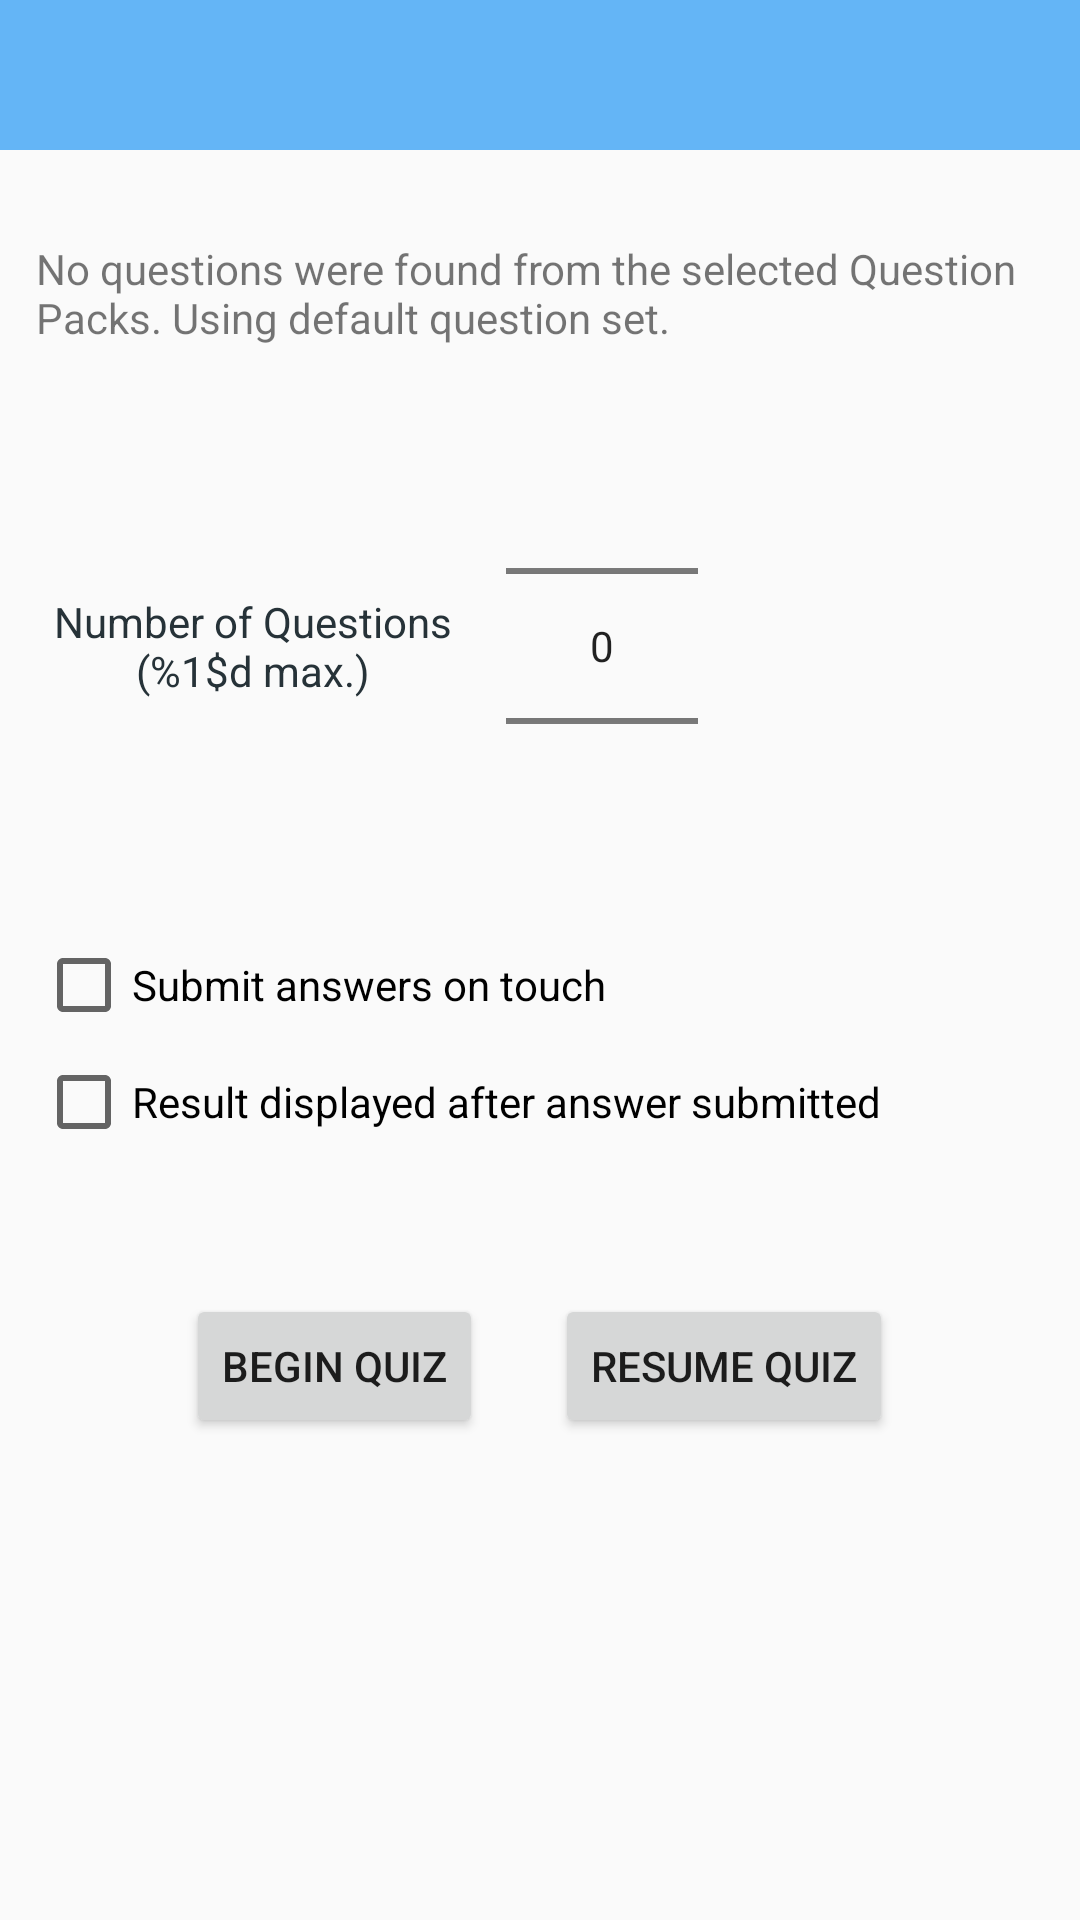

Produce the Android XML layout that renders to this screen, including the resource entries it uses.
<!-- AndroidManifest.xml: application theme Theme.AppCompat.Light.NoActionBar -->
<!-- res/layout/activity_configure_quiz.xml -->
<?xml version="1.0" encoding="utf-8"?>

<RelativeLayout xmlns:android="http://schemas.android.com/apk/res/android"
    xmlns:tools="http://schemas.android.com/tools"
    android:layout_width="match_parent"
    android:layout_height="match_parent"
    android:paddingBottom="@dimen/activity_vertical_margin"
    android:paddingLeft="@dimen/activity_horizontal_margin"
    android:paddingRight="@dimen/activity_horizontal_margin"
    android:paddingTop="@dimen/activity_vertical_margin"
    tools:context=".configure.ConfigureQuizActivity">

    <include layout="@layout/app_toolbar" android:id="@+id/included_toolbar"/>
    
    <LinearLayout
        android:focusable="true"
        android:focusableInTouchMode="true"
        android:layout_width="0px"
        android:layout_height="0px"/>
    <ScrollView
        android:layout_width="wrap_content"
        android:layout_height="match_parent"
        android:id="@+id/scrollView2"
        android:layout_alignParentBottom="true"
        android:layout_below="@+id/included_toolbar">

        <LinearLayout

            android:layout_width="match_parent"
            android:layout_height="wrap_content"
            android:orientation="vertical"
            android:paddingLeft="@dimen/activity_inside_horizontal_margin"
            android:paddingStart="@dimen/activity_inside_horizontal_margin"
            android:paddingRight="@dimen/activity_inside_vertical_margin"
            android:paddingEnd="@dimen/activity_inside_vertical_margin"
            android:padding = "10dp"            >
    <RelativeLayout xmlns:android="http://schemas.android.com/apk/res/android"
        xmlns:tools="http://schemas.android.com/tools"
        android:layout_width="match_parent"
        android:layout_height="wrap_content">

        <TextView
            android:layout_width="wrap_content"
            android:layout_height="wrap_content"
            android:textAppearance="?android:attr/textAppearanceSmall"
            android:text="@string/configure_quiz_questions_found"
            android:id="@+id/numberOfQuestionsAvailable"
            android:layout_alignParentLeft="true"
            android:layout_alignParentStart="true"
            android:layout_marginTop="20dp"
            android:layout_marginBottom="10dp" />




        <RelativeLayout
        android:layout_width="match_parent"
        android:layout_height="wrap_content"
            android:id="@+id/numberOfQuestionsLayout"
            android:layout_below="@+id/numberOfQuestionsAvailable">
            <TextView
                android:layout_width="wrap_content"
                android:layout_height="wrap_content"
                android:textAppearance="?android:attr/textAppearanceSmall"
                android:text="@string/number_of_questions_label"
                android:id="@+id/selectNumberOfQuestionsLabel"
                android:textColor="@color/input_label_text"
                android:gravity="center_vertical"
                android:layout_centerVertical="true"
                android:layout_marginStart="@dimen/number_picker_label_start_margin"
                android:layout_marginLeft="@dimen/number_picker_label_start_margin"
                android:layout_alignParentLeft="true"
                android:layout_alignParentStart="true"
                android:textAlignment="center" />
            <NumberPicker
                android:layout_width="wrap_content"
                android:layout_height="wrap_content"
                android:layout_toEndOf="@+id/selectNumberOfQuestionsLabel"
                android:layout_toRightOf="@+id/selectNumberOfQuestionsLabel"
                android:layout_marginStart="@dimen/number_picker_start_margin"
                android:layout_marginLeft="@dimen/number_picker_start_margin"
                android:id="@+id/numberPicker" />
        </RelativeLayout>
        <CheckBox
            android:layout_width="wrap_content"
            android:layout_height="wrap_content"
            android:text="@string/submit_answers_on_touch_checkbox"
            android:id="@+id/submitAnswerOnTouch"
            android:layout_alignParentLeft="true"
            android:layout_alignParentStart="true"
            android:layout_marginBottom="7dp"
            android:layout_below="@+id/numberOfQuestionsLayout"
            android:layout_marginTop="7dp" />


        <CheckBox
            android:layout_width="wrap_content"
            android:layout_height="wrap_content"
            android:layout_marginBottom="8dp"
            android:text="@string/instant_result_on_submit_checkbox"
            android:id="@+id/instantResults"
            android:layout_alignParentLeft="true"
            android:layout_alignParentStart="true"
            android:layout_below="@+id/submitAnswerOnTouch"
            android:maxLines="2" />

    </RelativeLayout>

            <LinearLayout
                android:layout_width="match_parent"
                android:layout_height="wrap_content"
                android:layout_marginTop="@dimen/configure_buttons_top_margin"
                android:orientation="horizontal"
                android:gravity="center_horizontal">

                <Button
                    android:layout_width="wrap_content"
                    android:layout_height="wrap_content"
                    android:layout_margin="@dimen/configure_buttons_individual_margin"
                    android:text="@string/begin_quiz_button_label"
                    android:id="@+id/beginQuiz"/>

                <Button
                    android:layout_width="wrap_content"
                    android:layout_height="wrap_content"
                    android:layout_margin="@dimen/configure_buttons_individual_margin"
                    android:text="@string/resume_quiz_button_label"
                    android:id="@+id/resumeQuiz"/>


            </LinearLayout>
        </LinearLayout>
</ScrollView>
</RelativeLayout>
<!-- res/layout/app_toolbar.xml (included above) -->
<?xml version="1.0" encoding="utf-8"?>
<LinearLayout xmlns:android="http://schemas.android.com/apk/res/android"
android:orientation="vertical" android:layout_width="match_parent"
android:layout_height="wrap_content"
android:id="@+id/toolbar_layout">

<androidx.appcompat.widget.Toolbar
    android:id="@+id/my_toolbar"
    android:layout_width="match_parent"
    android:layout_height="50dp"
    android:elevation="4dp"
    android:theme="@style/appBarTheme"

    />

</LinearLayout>
<!-- resources referenced by this layout -->
<resources>
  <color name="input_label_text">#263238</color>
  <dimen name="activity_horizontal_margin">0dp</dimen>
  <dimen name="activity_inside_horizontal_margin">12dp</dimen>
  <dimen name="activity_inside_vertical_margin">12dp</dimen>
  <dimen name="activity_vertical_margin">0dp</dimen>
  <dimen name="configure_buttons_individual_margin">12dp</dimen>
  <dimen name="configure_buttons_top_margin">28dp</dimen>
  <dimen name="number_picker_label_start_margin">6dp</dimen>
  <dimen name="number_picker_start_margin">18dp</dimen>
  <string name="begin_quiz_button_label">Begin Quiz</string>
  <string name="configure_quiz_questions_found">No questions were found from the selected Question Packs. Using default question set.</string>
  <string name="instant_result_on_submit_checkbox">Result displayed after answer submitted</string>
  <string name="number_of_questions_label">Number of Questions\n(%1$d max.)</string>
  <string name="resume_quiz_button_label">Resume Quiz</string>
  <string name="submit_answers_on_touch_checkbox">Submit answers on touch</string>
  <style name="appBarTheme" parent="Theme.AppCompat.NoActionBar">
          
          <item name="android:background">@color/appBarBackground</item>
          <item name="android:textColor">#FFFFFF</item>
          <item name="android:textColorPrimary">#FFFFFF</item>
          <item name="android:textColorSecondary">#FFFFFF</item>
      </style>
  <color name="appBarBackground">#64b5f6</color>
</resources>
